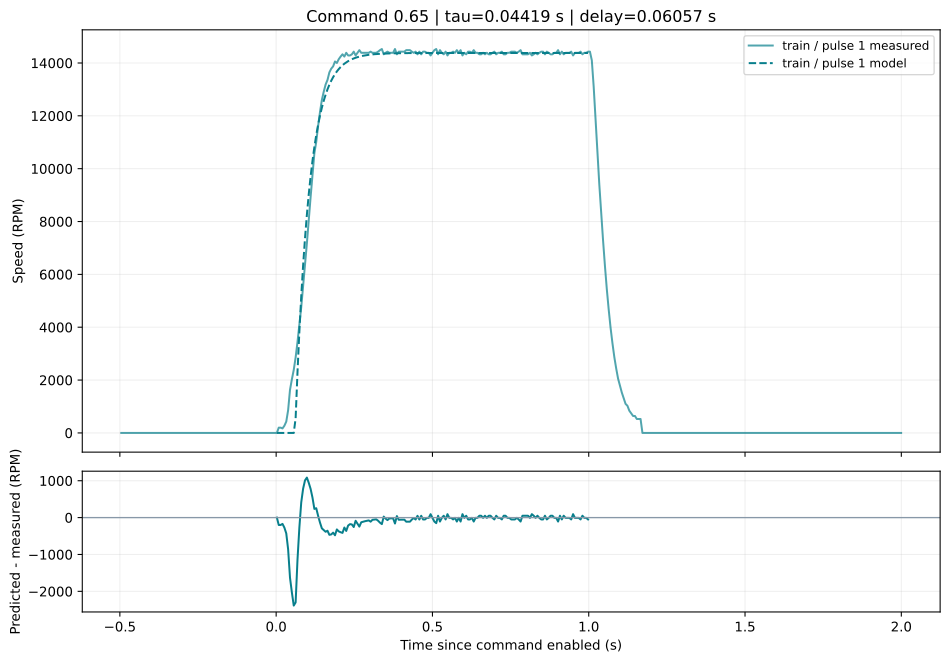

The file beside this chart, header and first rows:
pulse_id, split, time_s, measured_rpm, predicted_rpm, residual_rpm
exp_a73fd19c77ad_p004, train, 0.00234, 0.0, 0.0, 0.0
exp_a73fd19c77ad_p004, train, 0.008289, 200.0, 0.0, -200.0
exp_a73fd19c77ad_p004, train, 0.01429, 200.0, 0.0, -200.0
exp_a73fd19c77ad_p004, train, 0.02028, 171.0, 0.0, -171.0
exp_a73fd19c77ad_p004, train, 0.02628, 271.0, 0.0, -271.0
exp_a73fd19c77ad_p004, train, 0.03233, 428.0, 0.0, -428.0
exp_a73fd19c77ad_p004, train, 0.03827, 857.0, 0.0, -857.0
exp_a73fd19c77ad_p004, train, 0.04428, 1628, 0.0, -1628
exp_a73fd19c77ad_p004, train, 0.05029, 2028, 0.0, -2028
exp_a73fd19c77ad_p004, train, 0.05629, 2385, 0.0, -2385
exp_a73fd19c77ad_p004, train, 0.06232, 2857, 557.4, -2300
exp_a73fd19c77ad_p004, train, 0.06828, 3442, 2303, -1139
exp_a73fd19c77ad_p004, train, 0.07426, 4100, 3830, -270.1
exp_a73fd19c77ad_p004, train, 0.08026, 4757, 5169, 412.2
exp_a73fd19c77ad_p004, train, 0.08628, 5557, 6342, 784.8
exp_a73fd19c77ad_p004, train, 0.0923, 6357, 7366, 1009
exp_a73fd19c77ad_p004, train, 0.0983, 7171, 8256, 1085
exp_a73fd19c77ad_p004, train, 0.1043, 8085, 9029, 944.3
exp_a73fd19c77ad_p004, train, 0.1102, 8928, 9705, 777.4
exp_a73fd19c77ad_p004, train, 0.1162, 9757, 10299, 541.6
exp_a73fd19c77ad_p004, train, 0.1223, 10585, 10820, 235.4
exp_a73fd19c77ad_p004, train, 0.1282, 11014, 11268, 254.5
exp_a73fd19c77ad_p004, train, 0.1342, 11614, 11663, 48.89
exp_a73fd19c77ad_p004, train, 0.1402, 12142, 12007, -134.6
exp_a73fd19c77ad_p004, train, 0.1462, 12600, 12308, -291.6
exp_a73fd19c77ad_p004, train, 0.1523, 12914, 12573, -341
exp_a73fd19c77ad_p004, train, 0.1582, 13185, 12800, -384.6
exp_a73fd19c77ad_p004, train, 0.1642, 13357, 13001, -356.3
exp_a73fd19c77ad_p004, train, 0.1702, 13642, 13175, -466.6
exp_a73fd19c77ad_p004, train, 0.1762, 13785, 13328, -456.8
exp_a73fd19c77ad_p004, train, 0.1823, 13871, 13462, -408.7
exp_a73fd19c77ad_p004, train, 0.1882, 14057, 13578, -479.2
exp_a73fd19c77ad_p004, train, 0.1942, 14000, 13679, -320.7
exp_a73fd19c77ad_p004, train, 0.2002, 14142, 13768, -374
exp_a73fd19c77ad_p004, train, 0.2062, 14242, 13845, -396.6
exp_a73fd19c77ad_p004, train, 0.2122, 14328, 13914, -414.5
exp_a73fd19c77ad_p004, train, 0.2182, 14242, 13972, -269.6
exp_a73fd19c77ad_p004, train, 0.2242, 14385, 14024, -361.4
exp_a73fd19c77ad_p004, train, 0.2302, 14285, 14069, -216.4
exp_a73fd19c77ad_p004, train, 0.2362, 14285, 14108, -177.1
exp_a73fd19c77ad_p004, train, 0.2422, 14328, 14142, -185.5
exp_a73fd19c77ad_p004, train, 0.2482, 14428, 14172, -255.8
exp_a73fd19c77ad_p004, train, 0.2542, 14285, 14198, -86.57
exp_a73fd19c77ad_p004, train, 0.2602, 14385, 14221, -163.9
exp_a73fd19c77ad_p004, train, 0.2662, 14485, 14241, -243.9
exp_a73fd19c77ad_p004, train, 0.2722, 14385, 14259, -126.4
exp_a73fd19c77ad_p004, train, 0.2782, 14385, 14274, -111.3
exp_a73fd19c77ad_p004, train, 0.2842, 14385, 14287, -98.01
exp_a73fd19c77ad_p004, train, 0.2902, 14385, 14299, -86.47
exp_a73fd19c77ad_p004, train, 0.2962, 14385, 14309, -76.36
exp_a73fd19c77ad_p004, train, 0.3022, 14428, 14318, -110.5
exp_a73fd19c77ad_p004, train, 0.3082, 14385, 14325, -59.82
exp_a73fd19c77ad_p004, train, 0.3142, 14385, 14332, -53.09
exp_a73fd19c77ad_p004, train, 0.3202, 14385, 14338, -47.21
exp_a73fd19c77ad_p004, train, 0.3262, 14428, 14343, -85.08
exp_a73fd19c77ad_p004, train, 0.3322, 14485, 14347, -137.6
exp_a73fd19c77ad_p004, train, 0.3381, 14528, 14351, -176.7
exp_a73fd19c77ad_p004, train, 0.3441, 14328, 14355, 26.73
exp_a73fd19c77ad_p004, train, 0.3502, 14385, 14358, -27.28
exp_a73fd19c77ad_p004, train, 0.3561, 14428, 14360, -67.69
... 107 more rows
